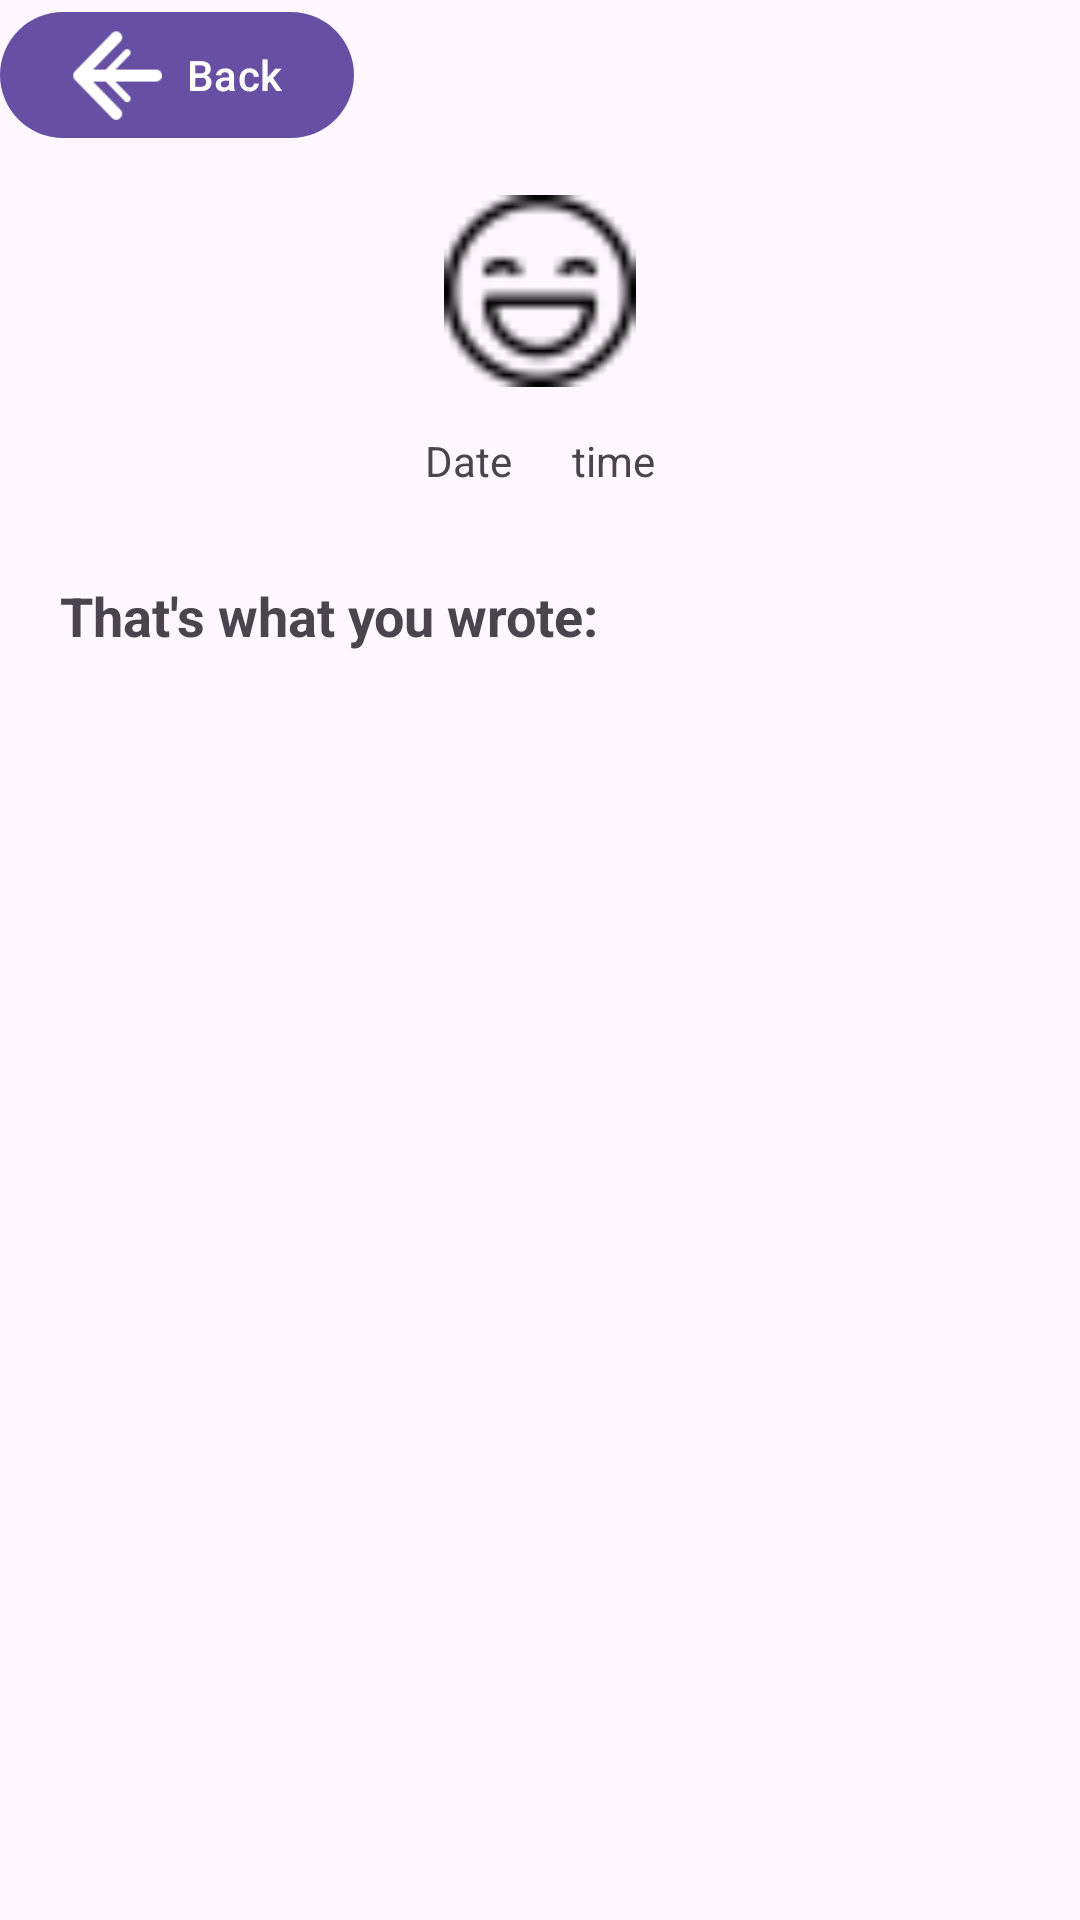

This screen was rendered from an Android layout file. Write that file and the resources it references.
<!-- AndroidManifest.xml: application theme Theme.SenProject -->
<!-- res/layout/fragment_entry_description.xml -->
<?xml version="1.0" encoding="utf-8"?>
<LinearLayout xmlns:android="http://schemas.android.com/apk/res/android"
    xmlns:tools="http://schemas.android.com/tools"
    android:layout_width="match_parent"
    android:layout_height="match_parent"
    xmlns:app="http://schemas.android.com/apk/res-auto"
    android:orientation="vertical"
    tools:context=".ui.fragments.EntryDescription">

    <com.google.android.material.button.MaterialButton
        android:id="@+id/btn_back"
        android:layout_width="wrap_content"
        android:layout_height="wrap_content"
        android:text="@string/back"
        app:icon="@drawable/ic_arrow_back"
        app:iconSize="30sp"
        android:layout_marginBottom="15dp"
        />

    <ImageView
        android:id="@+id/iv_mood"
        android:layout_width="match_parent"
        android:layout_height="64dp"
        app:srcCompat="@drawable/emotion_great"
        android:layout_marginBottom="15dp"
        android:layout_marginStart="20dp"
        android:layout_marginEnd="20dp"
        />

    <LinearLayout
        android:layout_width="match_parent"
        android:layout_height="wrap_content"
        android:orientation="horizontal"
        android:gravity="center"
        android:layout_marginBottom="15dp"
        android:layout_marginStart="20dp"
        android:layout_marginEnd="20dp"
        >

        <TextView
            android:id="@+id/tv_date"
            android:layout_width="wrap_content"
            android:layout_height="wrap_content"
            android:layout_marginEnd="20sp"
            android:text="@string/date"
            android:textSize="14sp"
            />

        <TextView
            android:id="@+id/tv_time"
            android:layout_width="wrap_content"
            android:layout_height="wrap_content"
            android:text="@string/time"
            android:textSize="14sp"
            />

    </LinearLayout>

    <androidx.recyclerview.widget.RecyclerView
        android:id="@+id/rv_activities"
        android:layout_width="match_parent"
        android:layout_height="wrap_content"
        app:layoutManager="androidx.recyclerview.widget.StaggeredGridLayoutManager"
        tools:listitem="@layout/activities_card_item"
        android:orientation="horizontal"
        app:spanCount="3"
        android:layout_marginBottom="15dp"
        android:layout_marginStart="20dp"
        android:layout_marginEnd="20dp"
        />

    <TextView
        android:layout_marginStart="20dp"
        android:layout_width="wrap_content"
        android:layout_height="wrap_content"
        android:textStyle="bold"
        android:textSize="18dp"
        android:text="That's what you wrote:"
        />

    <TextView
        android:id="@+id/tv_text"
        android:layout_width="match_parent"
        android:layout_height="wrap_content"
        android:textSize="14sp"
        android:layout_marginBottom="15dp"
        android:layout_marginStart="20dp"
        />
</LinearLayout>
<!-- res/layout/activities_card_item.xml (included above) -->
<?xml version="1.0" encoding="utf-8"?>
<LinearLayout xmlns:android="http://schemas.android.com/apk/res/android"
    android:orientation="vertical"
    android:layout_width="wrap_content"
    android:layout_height="wrap_content"
    >

    <TextView
        android:id="@+id/tv_name"
        android:layout_width="wrap_content"
        android:layout_height="wrap_content"
        android:padding="10dp"
        android:text="@string/activities"
        />

</LinearLayout>
<!-- resources referenced by this layout -->
<resources>
  <!-- drawable emotion_great: png bitmap (drawable, 653 bytes) -->
  <!-- drawable ic_arrow_back: png bitmap (drawable, 564 bytes) -->
  <string name="activities">activities</string>
  <string name="back">Back</string>
  <string name="date">Date</string>
  <string name="time">time</string>
  <style name="Theme.SenProject" parent="Base.Theme.SenProject" />
  <style name="Base.Theme.SenProject" parent="Theme.Material3.Light.NoActionBar">
          
          
      </style>
</resources>
